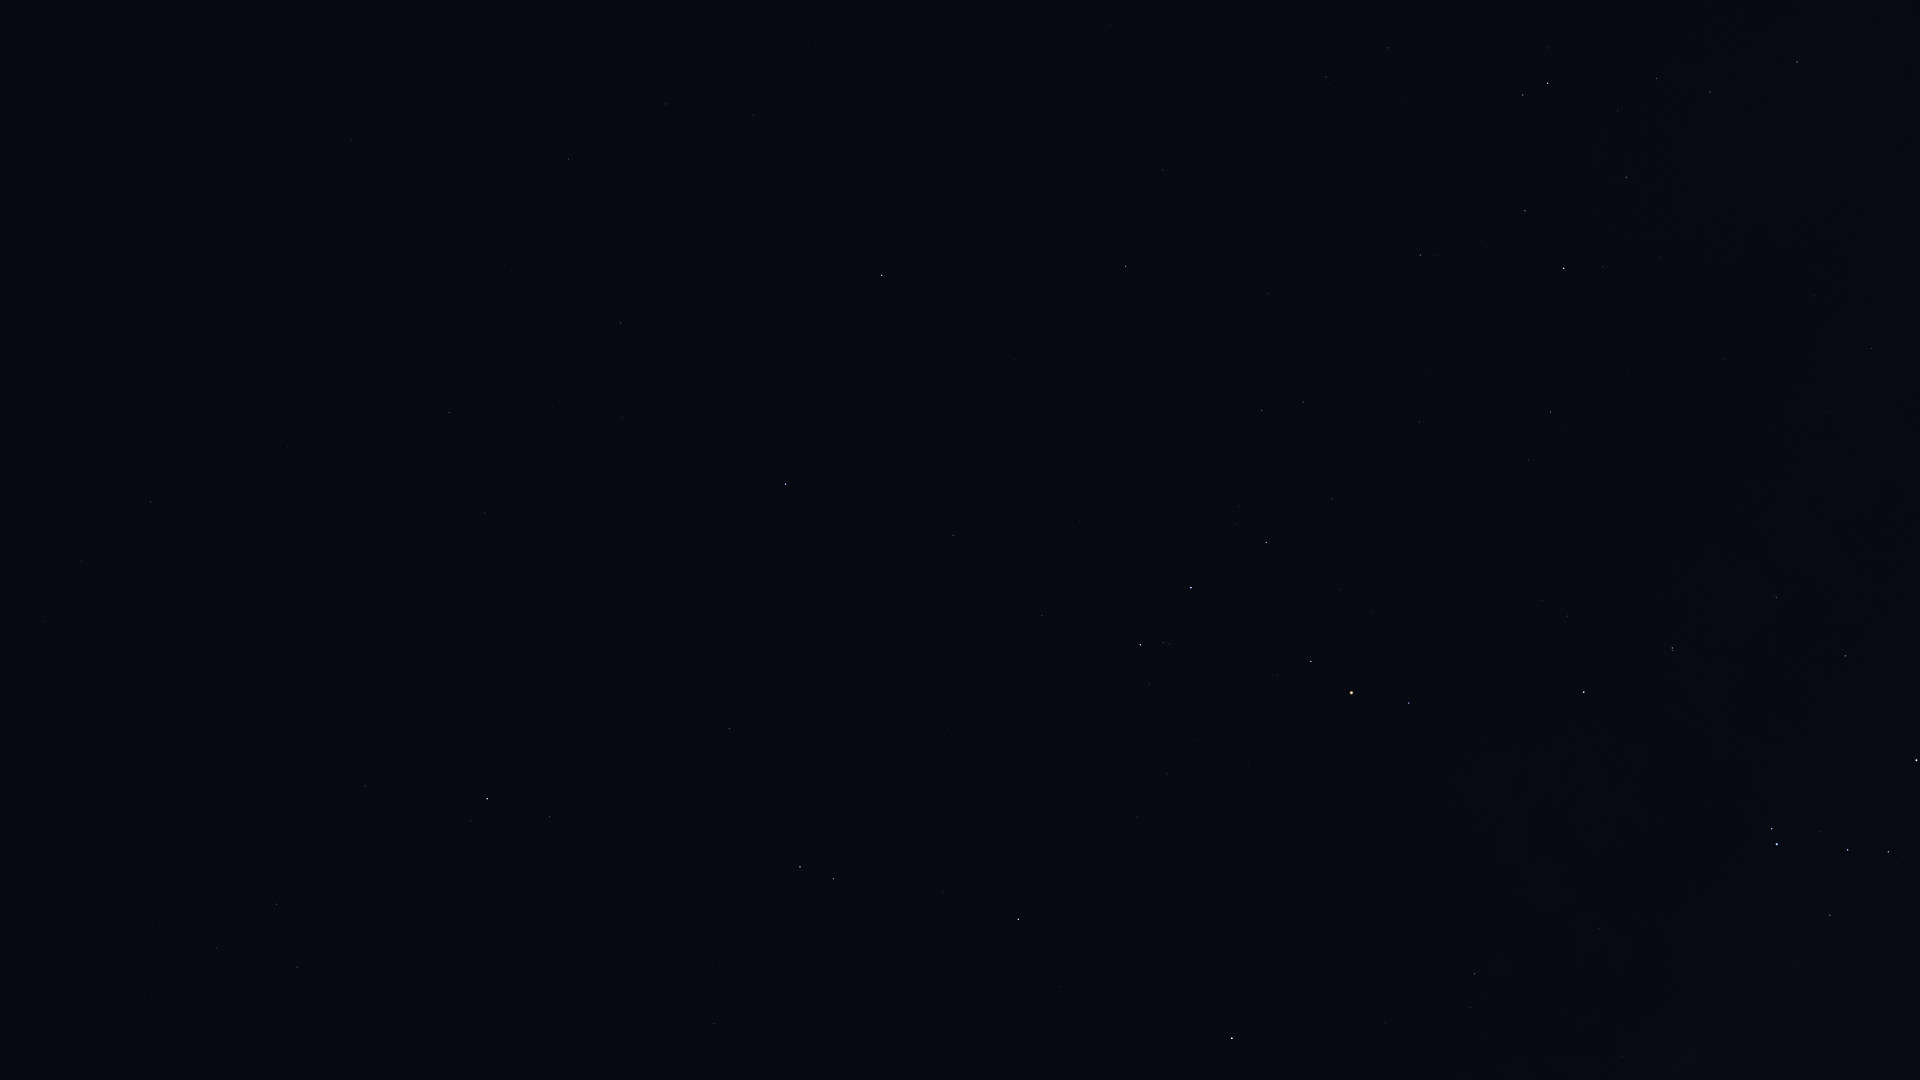

Source data for this figure (header and first rows):
Star_ID, Name, X, Y
68520, HIP 68520, 352, 139
69427, Kang, 666, 104
69701, Syrma, 569, 159
69974, Khambalia, 753, 115
70306, HIP 70306, 1110, 26
70755, Elgafar, 505, 266
71795, HIP 71795, 150, 502
72220, HIP 72220, 449, 412
72339, Mönch, 504, 399
72571, HIP 72571, 1163, 170
72622, Zubenelgenubi, 882, 275
72845, Arcalís, 71, 623
73714, Brachium, 1126, 266
74395, HIP 74395, 1797, 62
74785, Zubeneschamali, 786, 484
75141, HIP 75141, 1525, 211
75177, HIP 75177, 1420, 255
76297, HIP 76297, 1564, 268
76333, Zubenelhakrabi, 953, 535
76552, HIP 76552, 1603, 267
77070, Unukalhai, 487, 799
77450, Gudja, 216, 948
77512, HIP 77512, 17, 1040
77516, HIP 77516, 729, 728
77634, HIP 77634, 1419, 422
77853, HIP 77853, 1042, 615
78104, Iklil, 1332, 499
78265, Fang, 1266, 542
78384, HIP 78384, 1551, 412
78401, Dschubba, 1191, 588
78639, HIP 78639, 1814, 296
78820, Acrab, 1140, 645
78970, HIP 78970, 1529, 464
79043, Marsic, 293, 1050
79374, Jabbah, 1149, 683
79431, Sharjah, 1138, 693
79593, Yed Prior, 800, 867
79882, Yed Posterior, 833, 879
80000, HIP 80000, 1871, 348
80112, Alniyat, 1311, 661
80582, HIP 80582, 1826, 412
80687, Timir, 1058, 839
80763, Antares, 1351, 693
80883, Marfik, 714, 1023
81022, Rosalíadecastro, 717, 1036
81266, Paikauhale, 1409, 703
82396, Larawag, 1584, 692
82514, Xamidimura, 1672, 648
82545, Pipirima, 1673, 650
82671, HIP 82671, 1775, 595
83547, Rapeto, 1825, 624
84012, Sabik, 1232, 1038
84143, HIP 84143, 1845, 656
84405, Guniibuu, 1489, 918
85696, Lesath, 1772, 829
85755, HIP 85755, 1482, 1036
85927, Shaula, 1777, 844
86228, Sargas, 1916, 760
87072, HIP 87072, 1622, 1057
87261, Fuyue, 1830, 915
